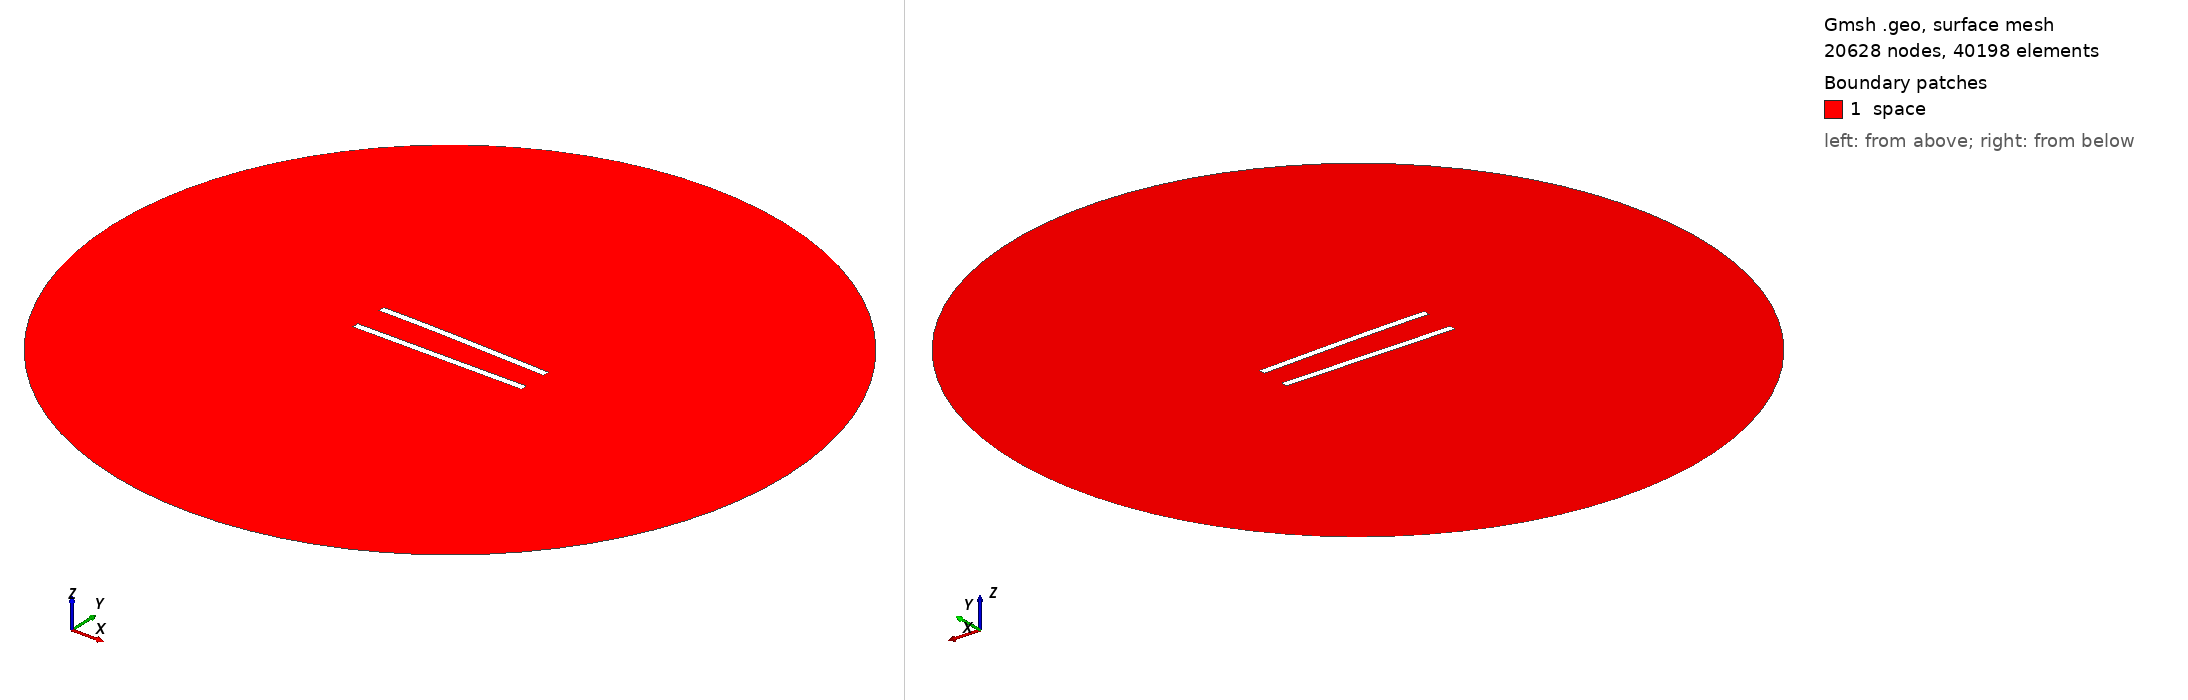

Gmsh geometry script, surface-meshed: 20628 nodes, 40198 surface elements. Boundary patches (legend numbers): 1 space. Left view from above one corner, right view from below the opposite corner. Legend entries are the model's physical surfaces. The drawing asked Gmsh for element sizes between 1% and 20% of the model's largest extent; the script's own settings can give other sizes.

=== 14.geo (drawn) ===
//---------------------------------------
// Geometry kernel
//---------------------------------------

SetFactory("OpenCASCADE");



//---------------------------------------
// Parameters of the geometry
//---------------------------------------

// Overetch of the upper plate
overetch = 0.0;

// Distance between the plates
distance = 20.0;

// Discretization over the x axis (for the deformation)
nx = 50; 

// Length of the plate
L = 100 - overetch; 

// Number of modes
n = 4; 

// 1st mode coefficient
coeff(1) = -1.5;
beta(1) = 0.596864 * 3.1415926535 / L;

// 2nd mode coefficient
coeff(2) = 0.0;
beta(2) = 1.49418 * 3.1415926535 / L;

// 3rd mode coefficient
coeff(3) = 0.0;
beta(3) = 2.50025 * 3.1415926535 / L;

// 4th mode coefficient
coeff(4) = 0.0;
beta(4) = 3.49999 * 3.1415926535 / L;



//---------------------------------------
// Upper plate (deformed rectangle)
//---------------------------------------

// Coordiantes of the upper plate
xmin = -50;
xmax = 50 - overetch;

// Height of the upper plate
yheight = 4 - 2 * overetch;

// Indexes of the points
UpperID[] = {};
LowerID[] = {};
LeftID[] = {};
RightID[] = {};

// Point index
p = 1;

// Horizontal edges
For i In {1:nx}
    x = xmin + (i-1)*(xmax - xmin)/(nx-1);

    y_bottom = distance / 2 + overetch;
    For j In {1:n}
        C = (Cosh(beta(j)*L) + Cos(beta(j)*L)) / (Sinh(beta(j)*L) + Sin(beta(j)*L));
        y_bottom  = y_bottom + coeff(j) * (Cosh(beta(j)*(x+50)) - Cos(beta(j)*(x+50)) - C * (Sinh(beta(j)*(x+50)) - Sin(beta(j)*(x+50))));
    EndFor

    y_top = y_bottom + yheight;

    Point(p) = {x, y_top, 0, 1.0};
    UpperID[i] = p;
    p = p + 1;

    Point(p) = {x, y_bottom, 0, 1.0};
    LowerID[i] = p;
    p = p + 1;
EndFor

// Create point lists
UpperPts[] = {}; LowerPts[] = {};
For i In {1:nx}
  UpperPts[] += {UpperID[i]};
  LowerPts[] += {LowerID[i]};
EndFor

// Build splines
Spline(1) = {UpperPts[]};
Spline(2) = {LowerPts[]};
Line(3) = {LowerPts[nx-1], UpperPts[nx-1]};
Line(4) = {LowerPts[0], UpperPts[0]};

// Build the plane surface
Curve Loop(1) = {2, 3, -1, -4};
Plane Surface(1) = {1};



//---------------------------------------
// Lower plate (rectangle)
//---------------------------------------

// Vertices
Point(1001) = {-50, -distance/2, 0, 1.0};
Point(1002) = { 50, -distance/2, 0, 1.0};
Point(1003) = { 50,  -distance/2 + 4, 0, 1.0};
Point(1004) = {-50,  -distance/2 + 4, 0, 1.0};

// Edges
Line(5) = {1001, 1002};
Line(6) = {1002, 1003};
Line(7) = {1003, 1004};
Line(8) = {1004, 1001};

// Plane surface
Line Loop(2) = {5, 6, 7, 8};
Plane Surface(2) = {2}; 



//---------------------------------------
// Outer (fictious) boundary
//---------------------------------------

// Points
Point(1005) = {0, 0, 0};       // Center
Point(1006) = {200, 0, 0};     // Start point
Point(1007) = {0, 200, 0};     // 90 degrees
Point(1008) = {-200, 0, 0};    // 180 degrees
Point(1009) = {0, -200, 0};    // 270 degrees

// Circle arcs (each needs start, center, end)
Circle(9) = {1006, 1005, 1007};
Circle(10) = {1007, 1005, 1008};
Circle(11) = {1008, 1005, 1009};
Circle(12) = {1009, 1005, 1006};

// Plane surface for the entire domain
Curve Loop(3) = {9, 10, 11, 12};
Surface(3) = {3};

// Subtract the plates from the whole domain to obtain the actual domain where we want to solve the equations
BooleanDifference{ Surface{3}; Delete; }{ Surface{1}; Surface{2}; Delete; }




//---------------------------------------
// Transfinite Lines/Curves
//---------------------------------------

// Set the number of points on the boundaries
r = 6;
d = 0.15;

// Plates
Transfinite Curve {1} = 50*r/4 Using Progression 1;
Transfinite Line {2} = 50*r Using Progression 1;
Transfinite Curve {3, 4} = 2*r Using Progression 1+d;
Transfinite Line {5} = 50*r/4 Using Progression 1;
Transfinite Line {7} = 50*r Using Progression 1;
Transfinite Line {6} = 2*r Using Progression 1-d;
Transfinite Line {8} = 2*r Using Progression 1+d;

// Outer boundary
Transfinite Line {9, 10, 11, 12} = 20 Using Progression 1;



//---------------------------------------
// Physical groups
//---------------------------------------                

// Physical curves (boundaries)
Physical Line("force_segment", 10) = {2};
Physical Line("upper_plate", 11) = {1, 3, 4};
Physical Line("lower_plate", 12) = {5, 6, 7, 8};
Physical Line("boundary", 20) = {9, 10, 11, 12};

// Physical Surfaces
Physical Surface("space", 30) = {3};



//---------------------------------------
// 6. Generate the Mesh
//---------------------------------------

// 2D mesh generation
Mesh 2;
